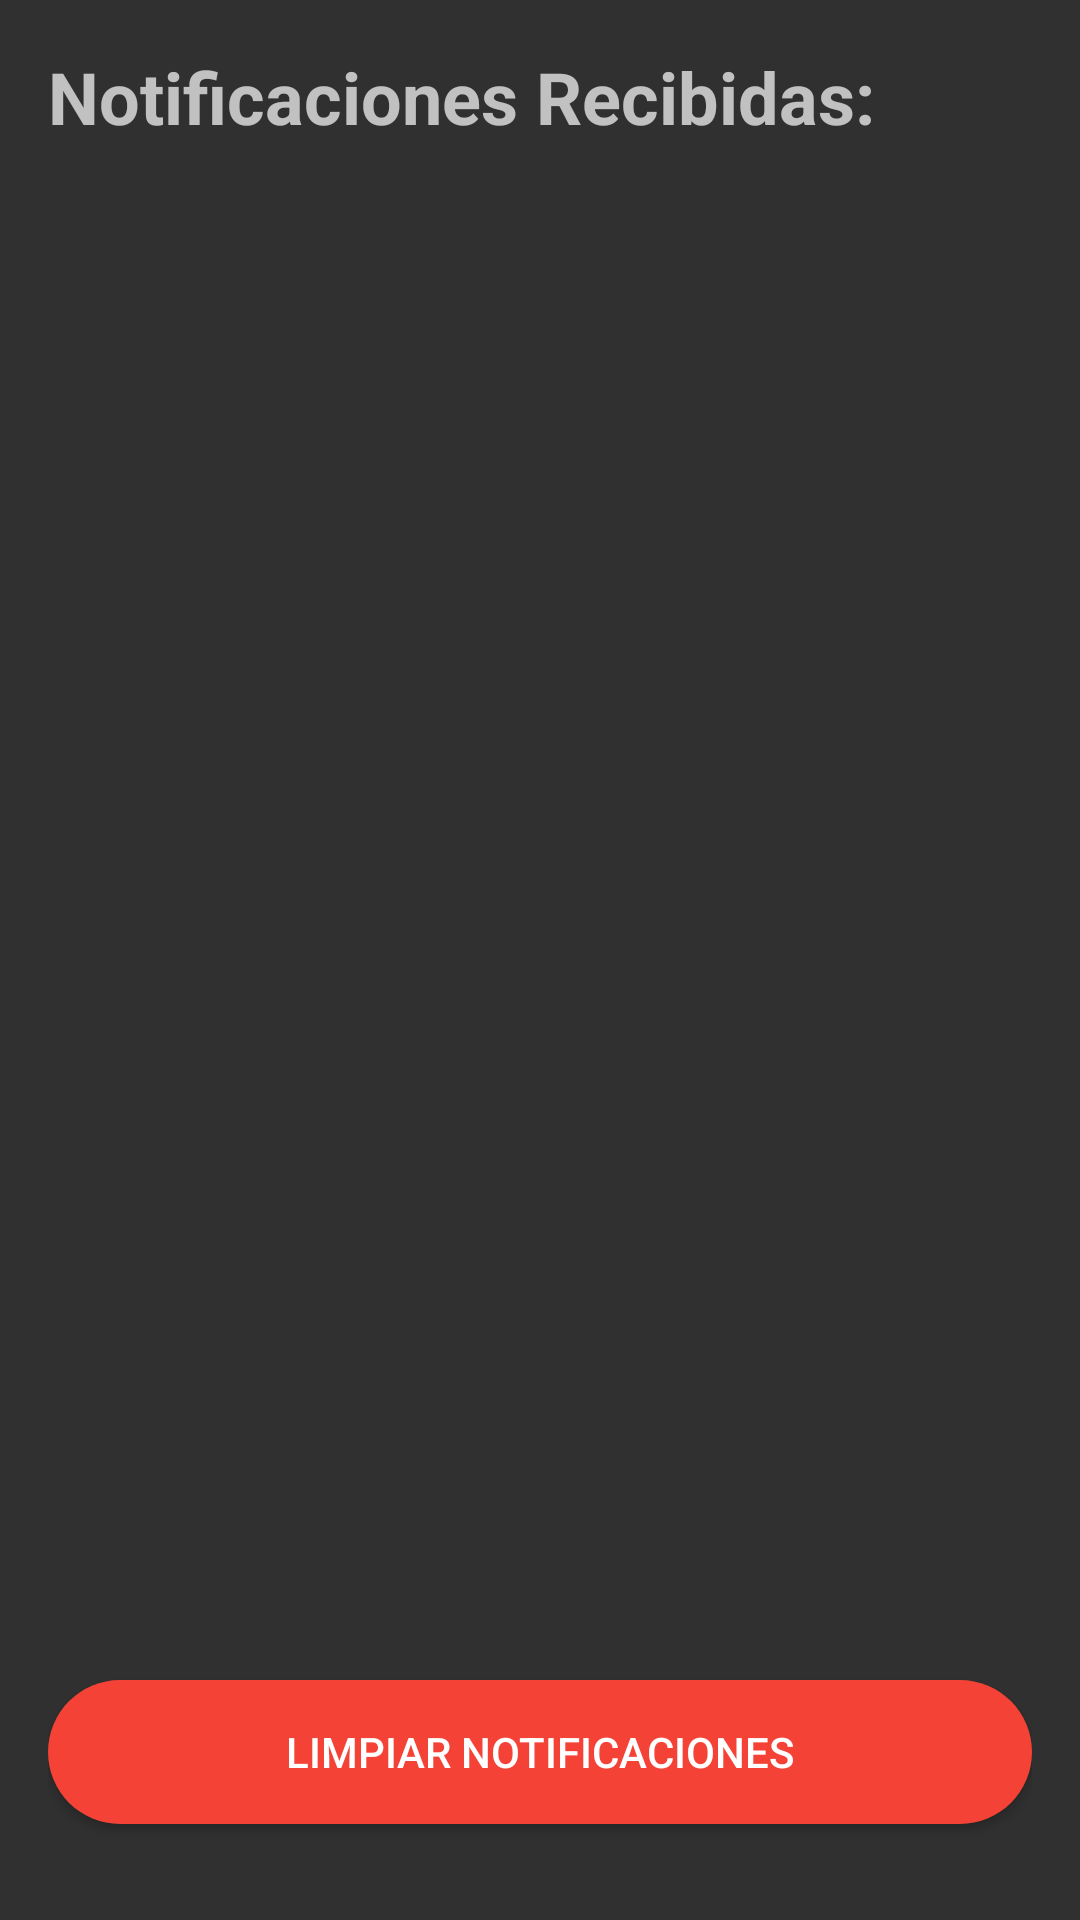

Android layout source for this screen:
<!-- AndroidManifest.xml: activity theme Theme.AppCompat -->
<!-- res/layout/activity_notificaciones.xml -->
<?xml version="1.0" encoding="utf-8"?>
<RelativeLayout xmlns:android="http://schemas.android.com/apk/res/android"
    android:layout_width="match_parent"
    android:layout_height="match_parent"
    android:padding="16dp">

    <TextView
        android:id="@+id/titulo_notificaciones"
        android:layout_width="wrap_content"
        android:layout_height="wrap_content"
        android:layout_marginBottom="16dp"
        android:text="Notificaciones Recibidas:"
        android:textSize="24sp"
        android:textStyle="bold" />

    <androidx.recyclerview.widget.RecyclerView
        android:id="@+id/recycler_notificaciones"
        android:layout_width="match_parent"
        android:layout_height="0dp"
        android:layout_below="@id/titulo_notificaciones"
        android:layout_above="@id/btnLimpiarNotificaciones"
        android:padding="8dp"
        android:clipToPadding="false"/>

    <Button
        android:id="@+id/btnLimpiarNotificaciones"
        android:layout_width="match_parent"
        android:layout_height="wrap_content"
        android:layout_alignParentBottom="true"
        android:layout_centerHorizontal="true"
        android:layout_marginBottom="16dp"
        android:background="@drawable/rounded_button"
        android:textColor="@color/white"
        android:text="Limpiar Notificaciones"/>

</RelativeLayout>
<!-- resources referenced by this layout -->
<resources>
  <color name="white">#FFFFFFFF</color>
  <!-- drawable rounded_button (drawable) -->
  <?xml version="1.0" encoding="utf-8"?>
  <shape xmlns:android="http://schemas.android.com/apk/res/android"
      android:shape="rectangle">
      <corners android:radius="50dp" />
      <solid android:color="@color/colorBotonRegistro" />
  </shape>
  <color name="colorBotonRegistro">#F44336</color>
</resources>
